The GitHub repository atharv-Aade/Plant-Disease-Detection contains a labelled image folder "data" with 2 categories: healthy, infected. Examples follow, each with its label.

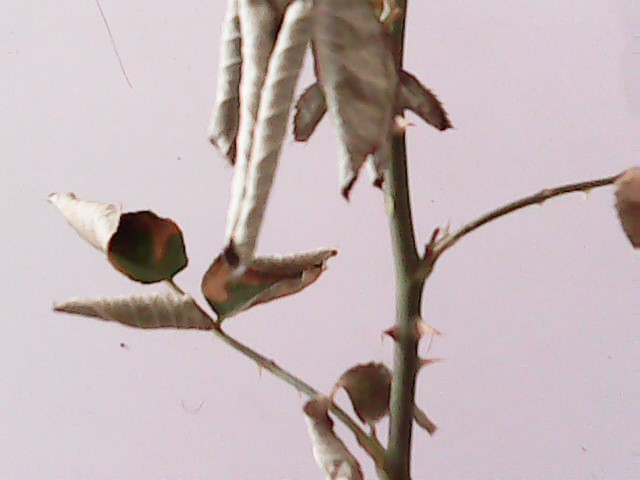
Label: infected

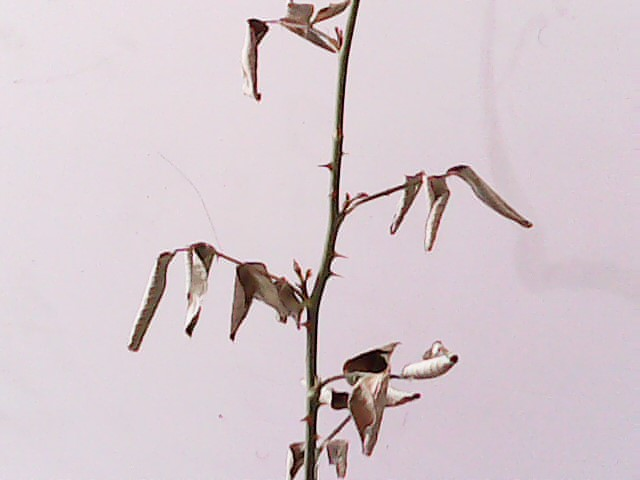
Label: infected

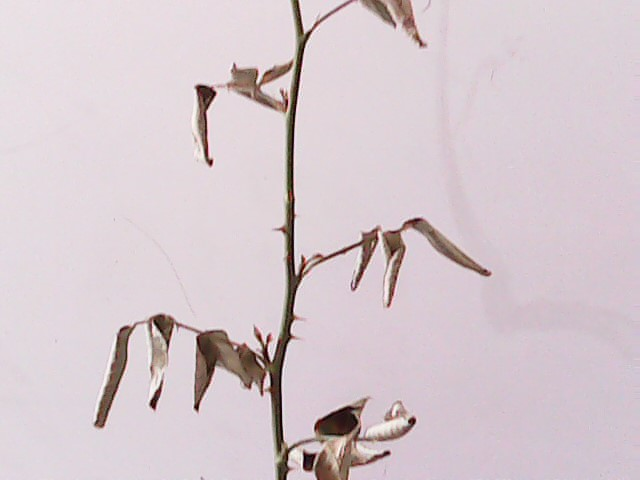
Label: infected

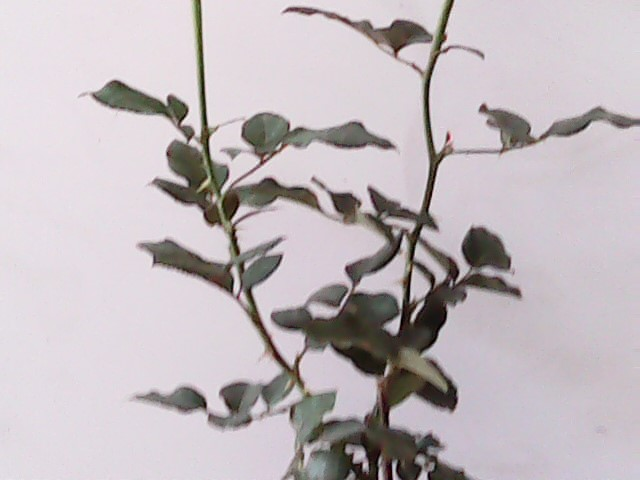
Label: healthy

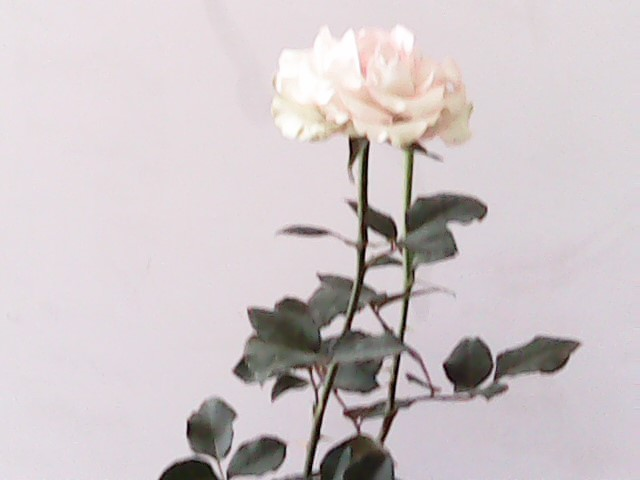
Label: healthy

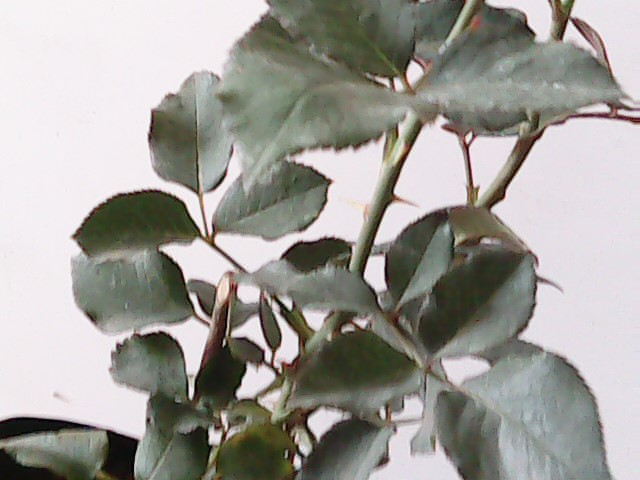
Label: healthy
